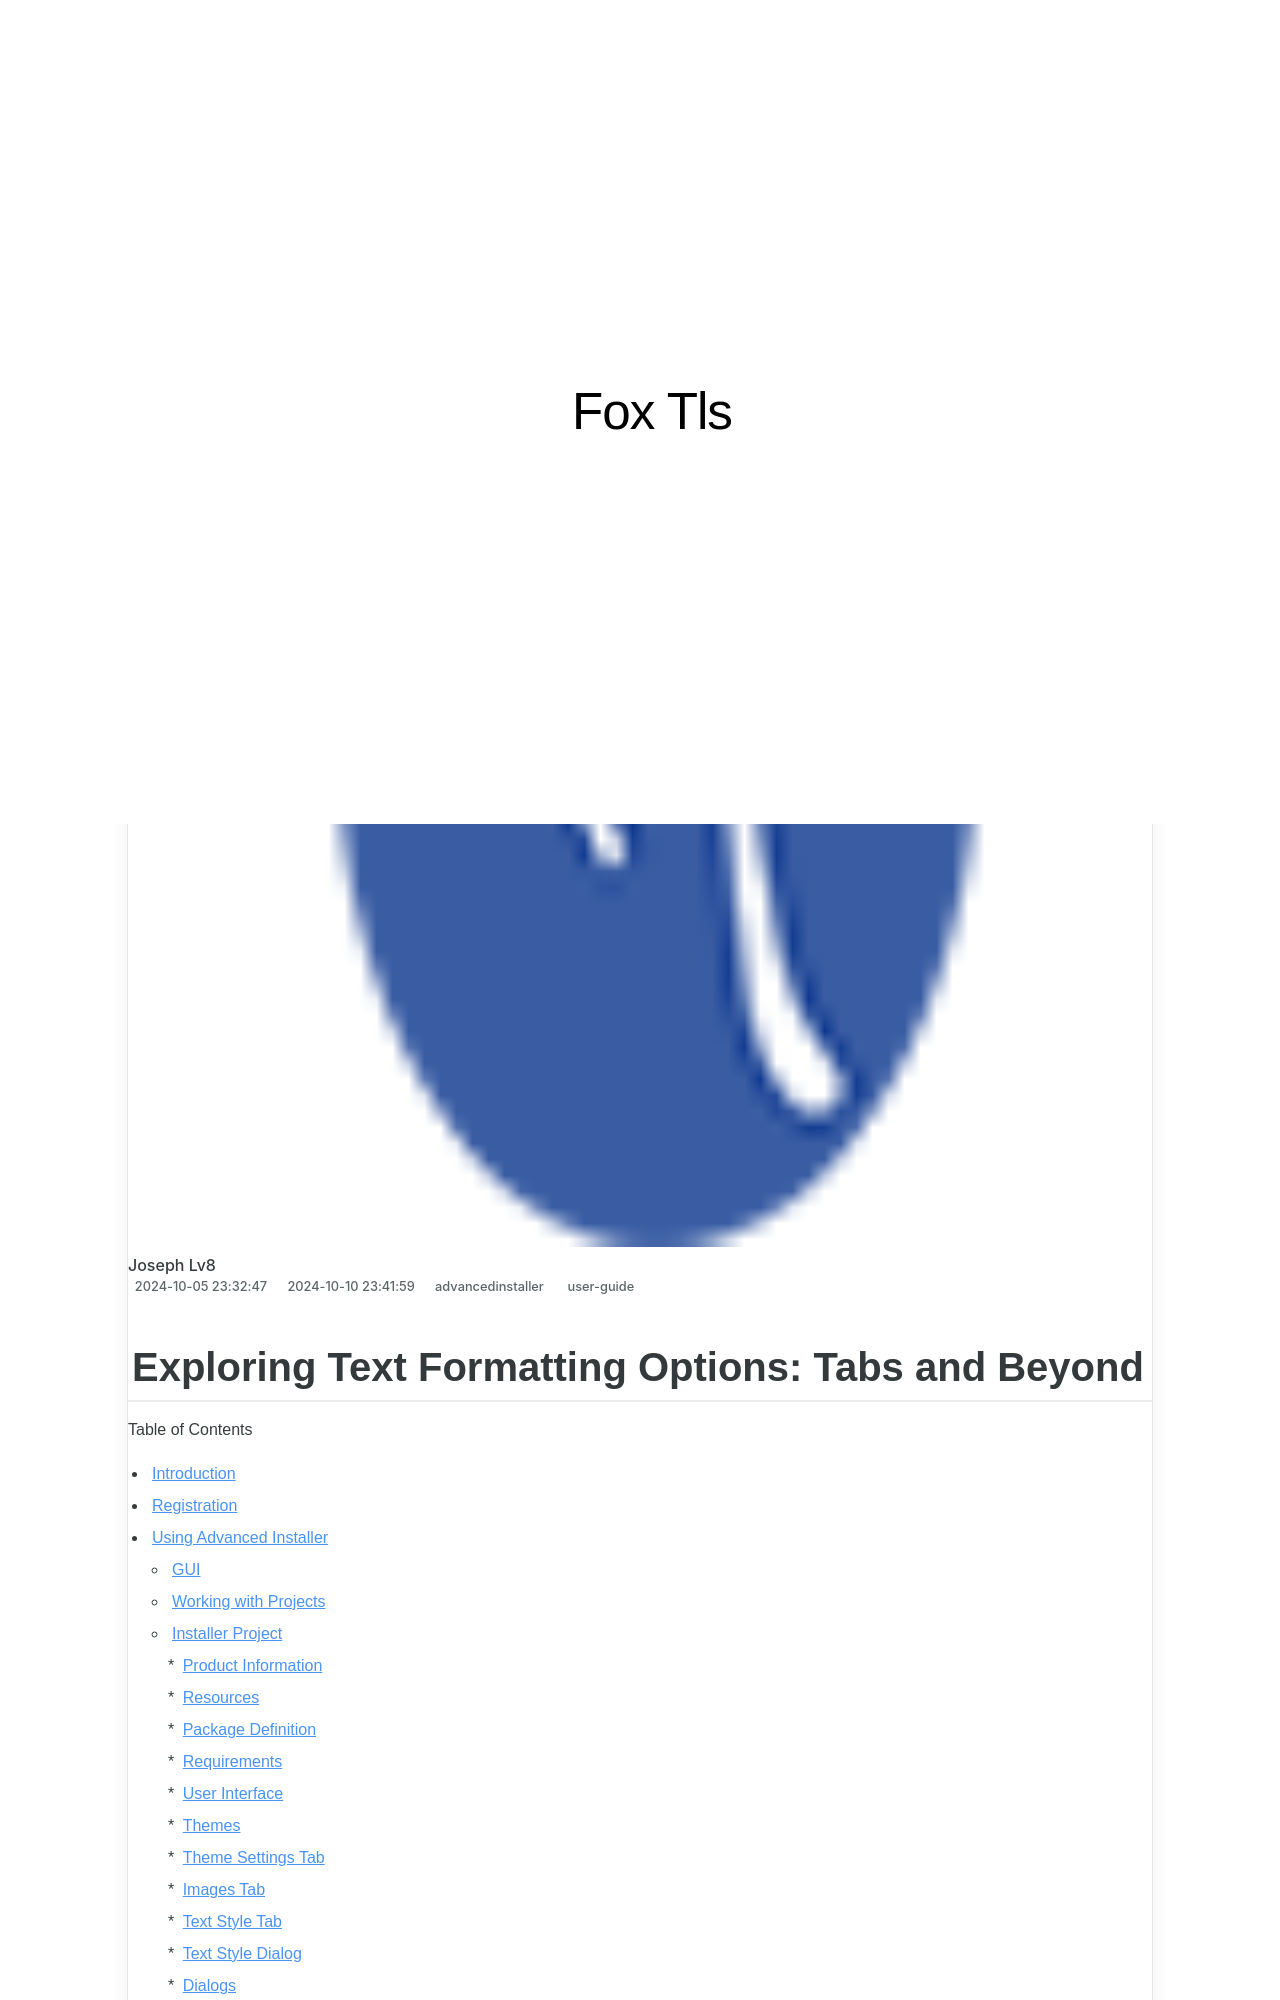

repository: techidaily/site-fox-tls · page: exploring-text-formatting-options-tabs-and-beyond/index.html · generator: jekyll

---
title: "Exploring Text Formatting Options: Tabs and Beyond"
date: 2024-10-05T23:32:47.927Z
updated: 2024-10-10T23:41:59.169Z
tags:
  - user-guide
categories:
  - advancedinstaller
description: "This Article Describes Exploring Text Formatting Options: Tabs and Beyond"
thumbnail: https://thmb.techidaily.com/c8eb03733ef324f2e03346e87f6cada30d7b235c94f4a554171c0d3d8d2b2eb3.jpg
---
